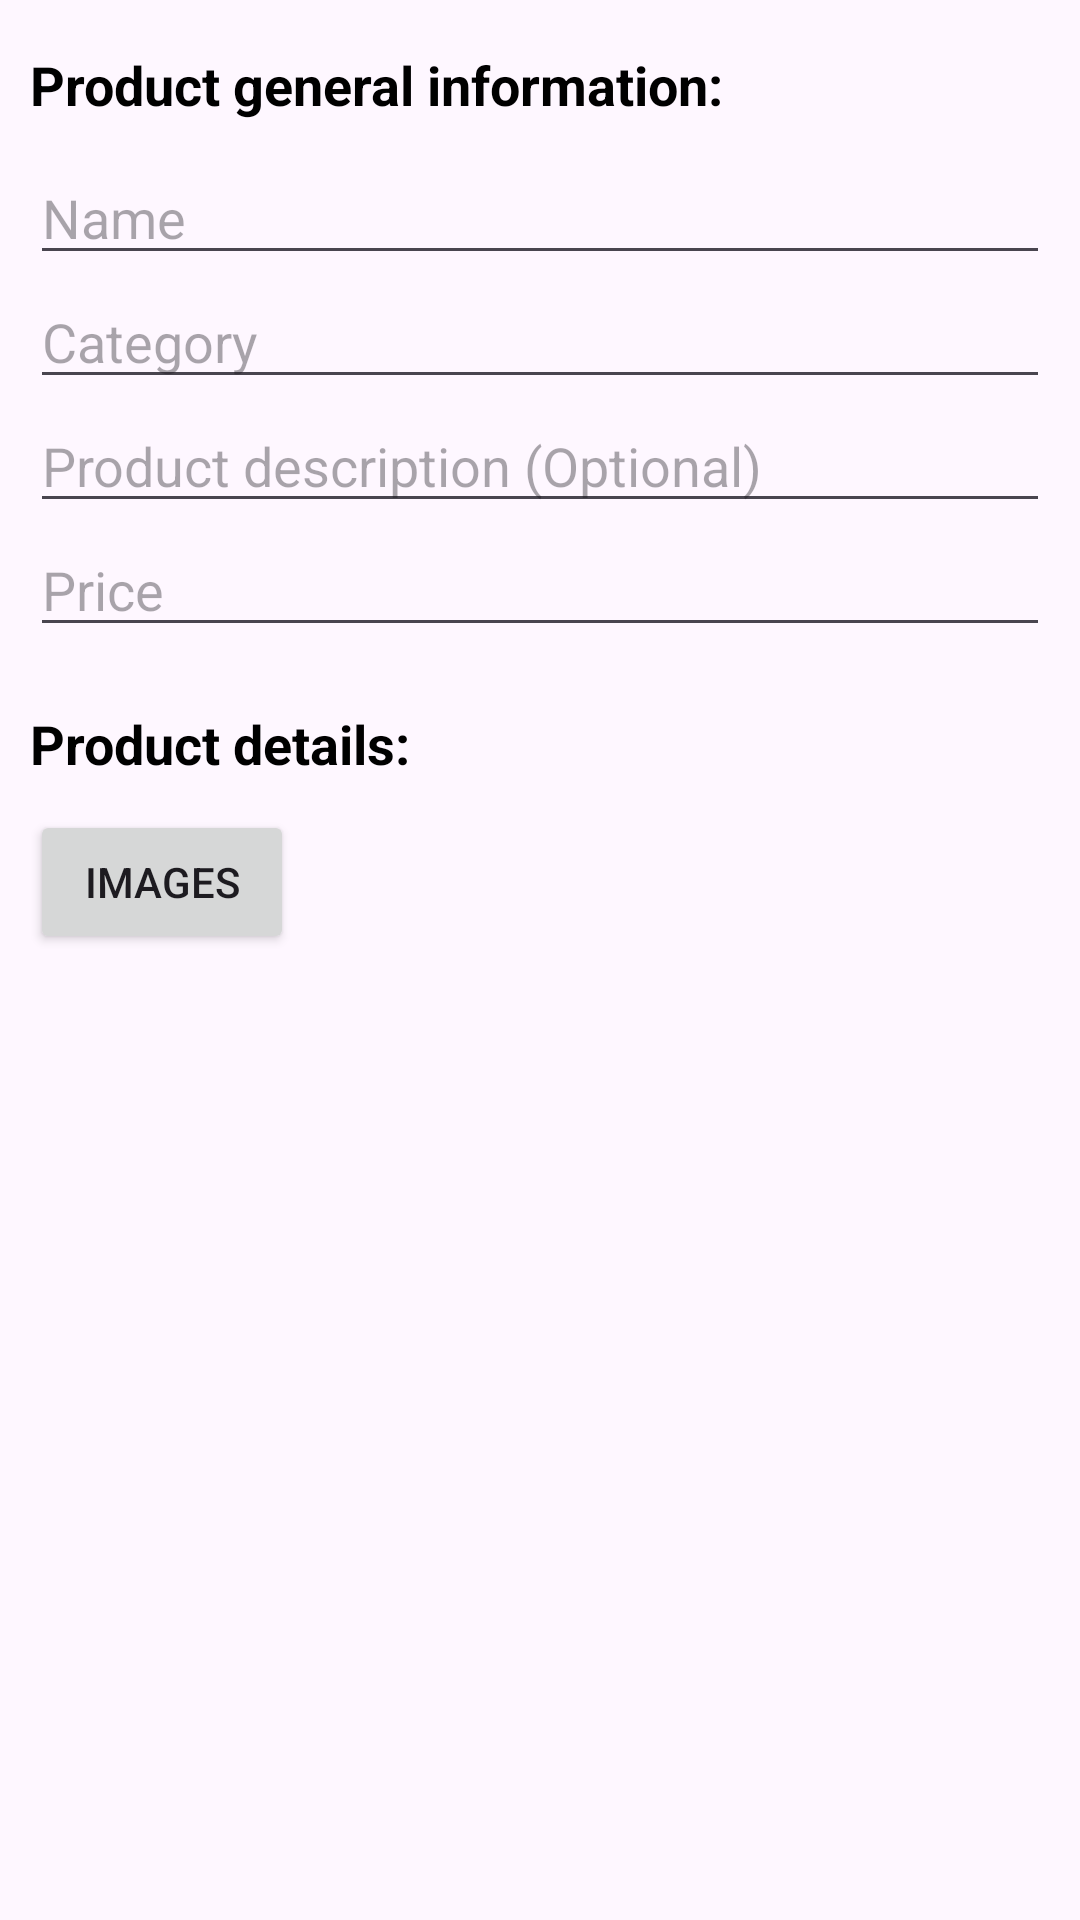

Reconstruct the res/layout file that produces this screen, plus the resources it refers to.
<!-- AndroidManifest.xml: application theme Theme.MedicalSupply -->
<!-- res/layout/activity_products_adder.xml -->
<?xml version="1.0" encoding="utf-8"?>
<ScrollView xmlns:android="http://schemas.android.com/apk/res/android"
    xmlns:app="http://schemas.android.com/apk/res-auto"
    xmlns:tools="http://schemas.android.com/tools"
    android:layout_width="match_parent"
    android:layout_height="match_parent"
    android:fillViewport="true"
    tools:context=".products_adder.ProductsAdder">


    <androidx.constraintlayout.widget.ConstraintLayout
        android:layout_width="match_parent"
        android:layout_height="wrap_content">

        <Button
            android:layout_width="match_parent"
            android:layout_height="wrap_content"
            android:layout_marginHorizontal="16dp"
            android:layout_marginBottom="@dimen/_16sdp"
            android:text="@string/save"
            android:visibility="gone"
            app:layout_constraintBottom_toBottomOf="parent"
            app:layout_constraintEnd_toEndOf="parent"
            app:layout_constraintStart_toStartOf="parent" />

        <ProgressBar
            android:id="@+id/progress"
            android:layout_width="wrap_content"
            android:layout_height="250dp"
            android:visibility="gone"
            app:layout_constraintBottom_toBottomOf="parent"
            app:layout_constraintEnd_toEndOf="parent"
            app:layout_constraintStart_toStartOf="parent"
            android:indeterminateTint="@color/orange"
            />


        <androidx.appcompat.widget.LinearLayoutCompat
            android:id="@+id/productsInfo"
            android:layout_width="match_parent"
            android:layout_height="wrap_content"
            android:layout_marginStart="10dp"
            android:layout_marginTop="16dp"
            android:layout_marginEnd="10dp"
            android:orientation="vertical"
            app:layout_constraintEnd_toEndOf="parent"
            app:layout_constraintHorizontal_bias="1.0"
            app:layout_constraintStart_toStartOf="parent"
            app:layout_constraintTop_toTopOf="parent">

            <TextView
                android:layout_width="wrap_content"
                android:layout_height="wrap_content"
                android:text="Product general information:"
                android:textColor="@color/black"
                android:textSize="18sp"
                android:textStyle="bold" />

            <EditText
                android:id="@+id/edName"
                android:layout_width="match_parent"
                android:layout_height="wrap_content"
                android:layout_marginTop="10dp"
                android:hint="Name" />


            <EditText
                android:id="@+id/edCategory"
                android:layout_width="match_parent"
                android:layout_height="wrap_content"
                android:hint="Category" />

            <EditText
                android:id="@+id/edDescription"
                android:layout_width="match_parent"
                android:layout_height="wrap_content"
                android:hint="Product description (Optional)" />

            <EditText
                android:id="@+id/edPrice"
                android:layout_width="match_parent"
                android:layout_height="wrap_content"
                android:hint="Price"
                android:inputType="numberDecimal" />

            <EditText
                android:id="@+id/offerPercentage"
                android:layout_width="match_parent"
                android:layout_height="wrap_content"
                android:hint="Offer Percentage"
                android:inputType="numberDecimal"
                android:visibility="gone" />

        </androidx.appcompat.widget.LinearLayoutCompat>

        <LinearLayout
            android:id="@+id/linear_buttons"
            android:layout_width="0dp"
            android:layout_height="wrap_content"
            android:layout_marginTop="20dp"
            android:orientation="vertical"
            app:layout_constraintEnd_toEndOf="@id/productsInfo"
            app:layout_constraintStart_toStartOf="@id/productsInfo"
            app:layout_constraintTop_toBottomOf="@id/productsInfo">

            <TextView
                android:layout_width="wrap_content"
                android:layout_height="wrap_content"
                android:text="Product details:"
                android:textColor="@color/black"
                android:textSize="18sp"
                android:textStyle="bold" />

            <EditText
                android:id="@+id/edSizes"
                android:layout_width="match_parent"
                android:layout_height="wrap_content"
                android:hint="Sizes (Optional) | use , between each new size"
                android:inputType="text"
                android:visibility="gone" />

            <LinearLayout
                android:layout_width="wrap_content"
                android:layout_height="wrap_content"
                android:orientation="horizontal"
                android:visibility="gone">

                <Button
                    android:id="@+id/buttonColorPicker"
                    android:layout_width="wrap_content"
                    android:layout_height="wrap_content"
                    android:layout_marginTop="10dp"
                    android:text=" Colors"
                    android:textSize="14sp" />

                <TextView
                    android:id="@+id/tvSelectedColors"
                    android:layout_width="wrap_content"
                    android:layout_height="match_parent"
                    android:layout_marginStart="20dp"
                    android:gravity="center"
                    android:textSize="14sp"
                    tools:text="ffffff" />
            </LinearLayout>

            <LinearLayout
                android:layout_width="wrap_content"
                android:layout_height="wrap_content"
                android:orientation="horizontal">

                <Button
                    android:id="@+id/buttonImagesPicker"
                    android:layout_width="wrap_content"
                    android:layout_height="wrap_content"
                    android:layout_marginTop="10dp"
                    android:text="Images"
                    android:textSize="14sp" />

                <TextView
                    android:id="@+id/tvSelectedImages"
                    android:layout_width="wrap_content"
                    android:layout_height="match_parent"
                    android:layout_marginStart="20dp"
                    android:gravity="center"
                    android:textSize="14sp"
                    tools:text="0" />
            </LinearLayout>


        </LinearLayout>


    </androidx.constraintlayout.widget.ConstraintLayout>

</ScrollView>
<!-- resources referenced by this layout -->
<resources>
  <color name="black">#FF000000</color>
  <color name="orange">#FF5B36</color>
  <string name="save">Save</string>
  <style name="Theme.MedicalSupply" parent="Base.Theme.MedicalSupply" />
  <style name="Base.Theme.MedicalSupply" parent="Theme.Material3.Light.NoActionBar">
          
          
          
          <item name="colorPrimary">@color/orange</item>
      </style>
</resources>
